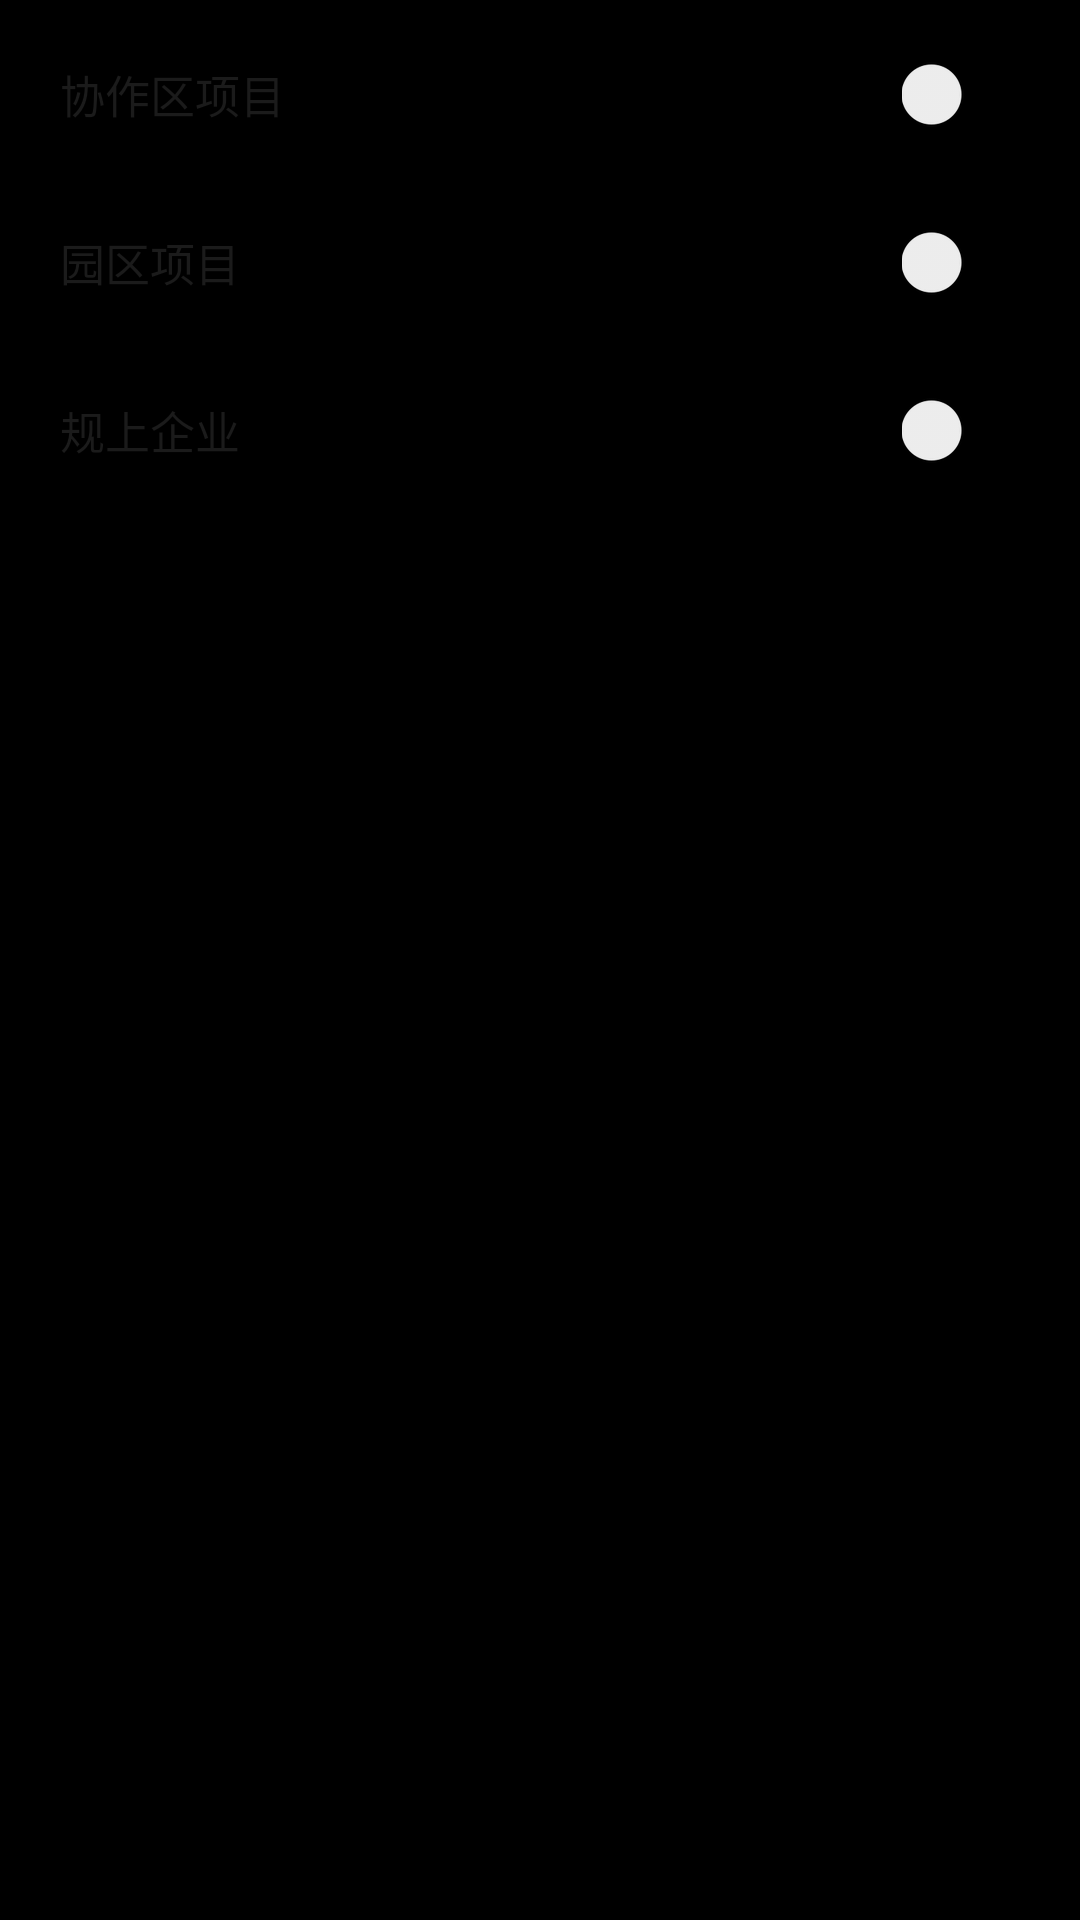

Write the Android layout XML for this screen, with the resource values it uses.
<!-- AndroidManifest.xml: application theme Theme.BhqMap -->
<!-- res/layout/dialog_project_filter.xml -->
<?xml version="1.0" encoding="utf-8"?>
<LinearLayout xmlns:android="http://schemas.android.com/apk/res/android"
    android:layout_width="match_parent"
    android:layout_height="wrap_content"
    android:orientation="vertical"
    android:paddingStart="20dp"
    android:paddingTop="4dp"
    android:paddingEnd="20dp"
    android:paddingBottom="4dp">

    
    <LinearLayout
        android:layout_width="match_parent"
        android:layout_height="wrap_content"
        android:gravity="center_vertical"
        android:orientation="horizontal"
        android:paddingTop="14dp"
        android:paddingBottom="14dp">

        <TextView
            android:layout_width="0dp"
            android:layout_height="wrap_content"
            android:layout_weight="1"
            android:text="协作区项目"
            android:textColor="@color/text_primary"
            android:textSize="15sp" />

        <androidx.appcompat.widget.SwitchCompat
            android:id="@+id/swCoop"
            android:layout_width="wrap_content"
            android:layout_height="wrap_content" />
    </LinearLayout>

    <View
        android:layout_width="match_parent"
        android:layout_height="1dp"
        android:background="#1F000000" />

    
    <LinearLayout
        android:layout_width="match_parent"
        android:layout_height="wrap_content"
        android:gravity="center_vertical"
        android:orientation="horizontal"
        android:paddingTop="14dp"
        android:paddingBottom="14dp">

        <TextView
            android:layout_width="0dp"
            android:layout_height="wrap_content"
            android:layout_weight="1"
            android:text="园区项目"
            android:textColor="@color/text_primary"
            android:textSize="15sp" />

        <androidx.appcompat.widget.SwitchCompat
            android:id="@+id/swPark"
            android:layout_width="wrap_content"
            android:layout_height="wrap_content" />
    </LinearLayout>

    <View
        android:layout_width="match_parent"
        android:layout_height="1dp"
        android:background="#1F000000" />

    
    <LinearLayout
        android:layout_width="match_parent"
        android:layout_height="wrap_content"
        android:gravity="center_vertical"
        android:orientation="horizontal"
        android:paddingTop="14dp"
        android:paddingBottom="14dp">

        <TextView
            android:layout_width="0dp"
            android:layout_height="wrap_content"
            android:layout_weight="1"
            android:text="规上企业"
            android:textColor="@color/text_primary"
            android:textSize="15sp" />

        <androidx.appcompat.widget.SwitchCompat
            android:id="@+id/swAbove"
            android:layout_width="wrap_content"
            android:layout_height="wrap_content" />
    </LinearLayout>

</LinearLayout>
<!-- resources referenced by this layout -->
<resources>
  <color name="text_primary">#FF1B1B1B</color>
  <style name="Theme.BhqMap" parent="Theme.AppCompat.DayNight.NoActionBar">
          <item name="android:statusBarColor">#CC0B5D3B</item>
          <item name="android:windowBackground">@android:color/black</item>
      </style>
</resources>
